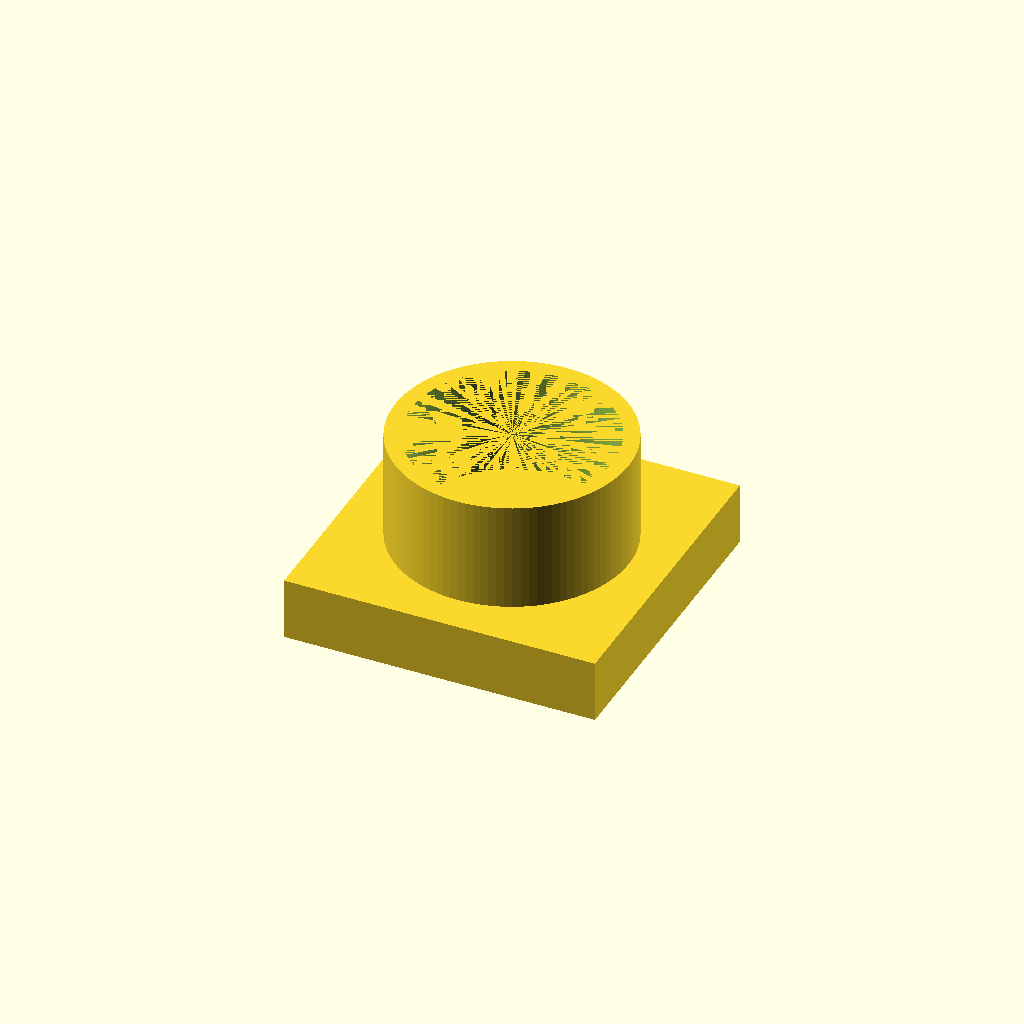
Cell 1: the model at its default parameters.
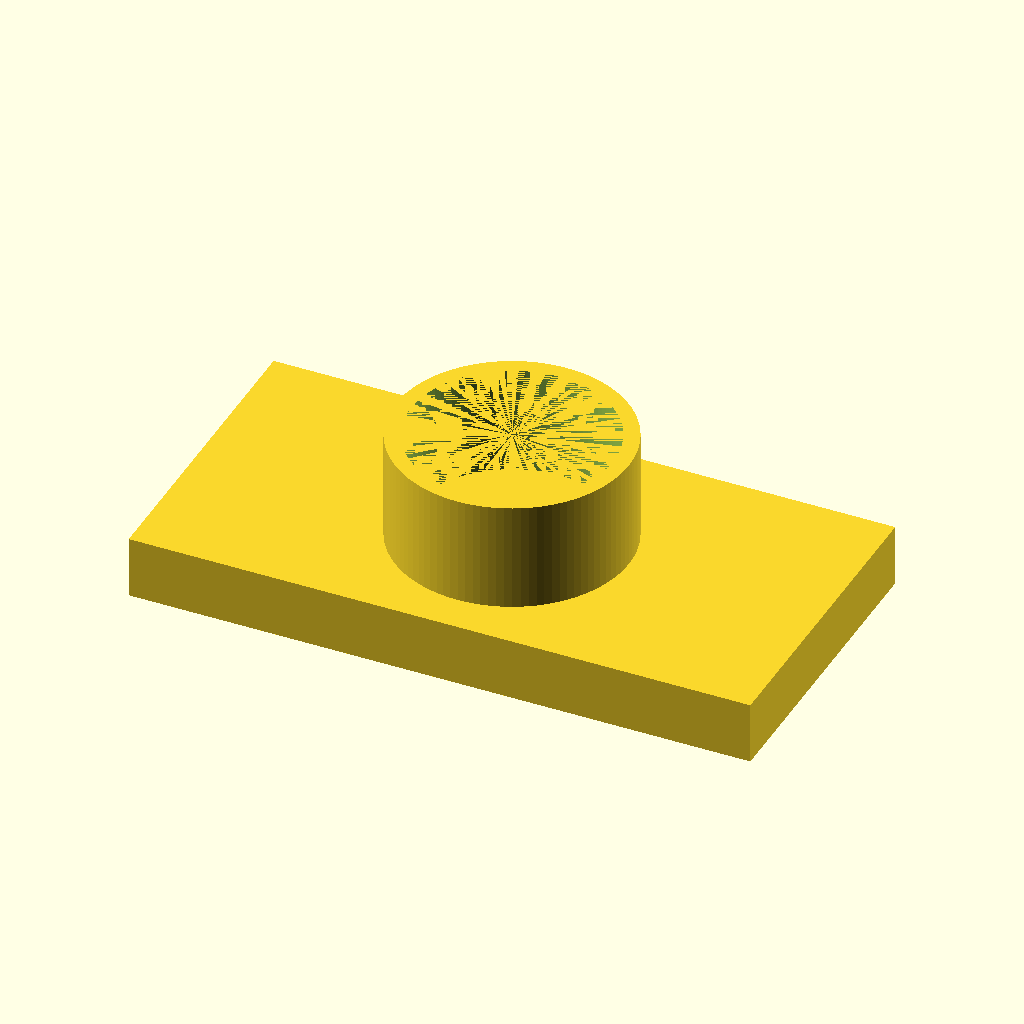
Cell 2 — base_length set to 80, the other parameters unchanged.
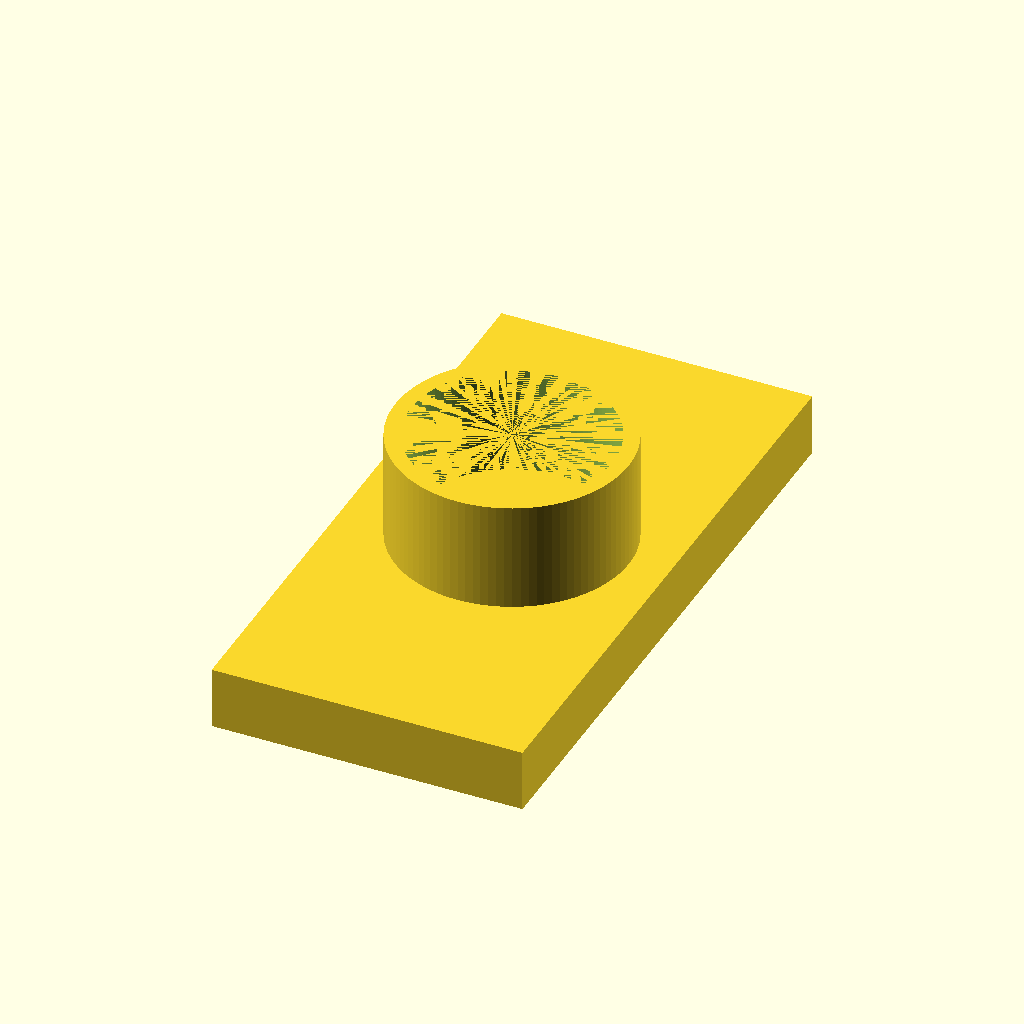
Cell 3: the same model with base_width = 80.
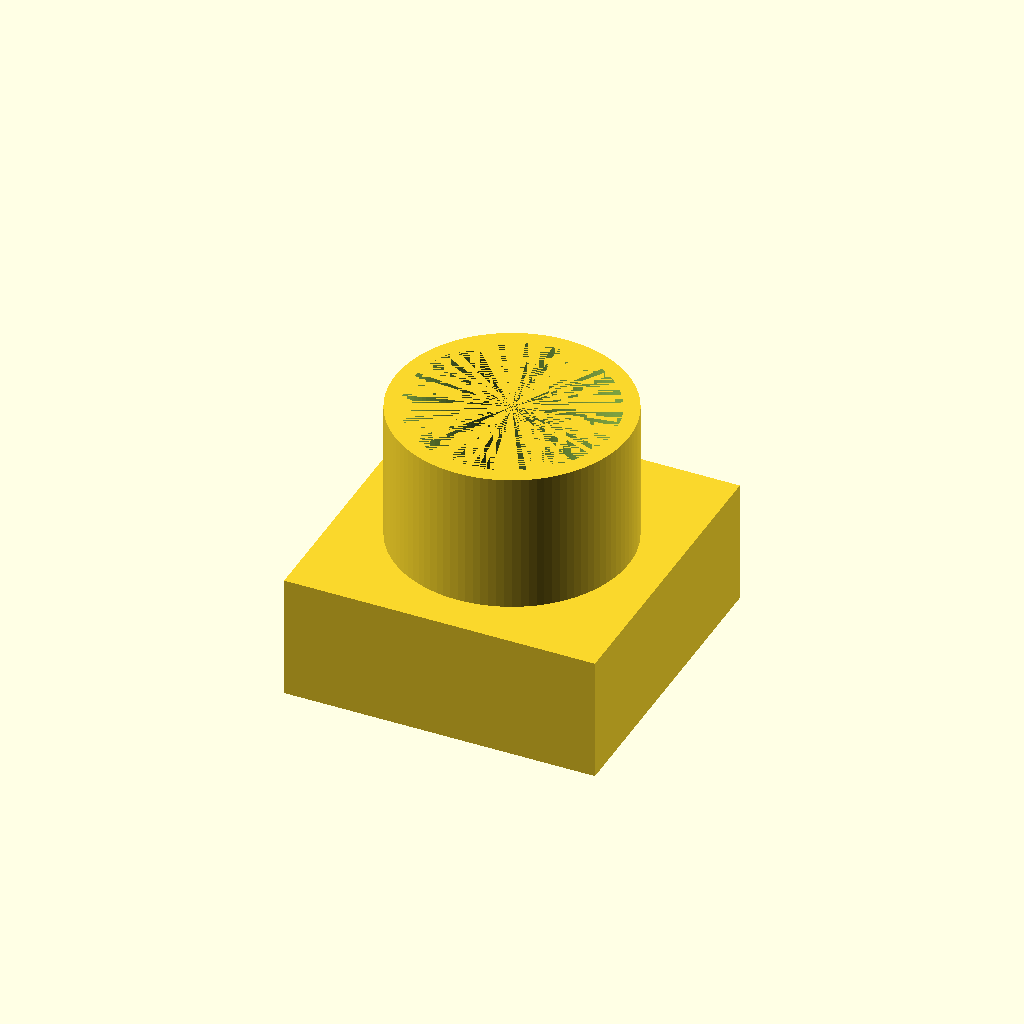
Cell 4 — base_height set to 16, the other parameters unchanged.
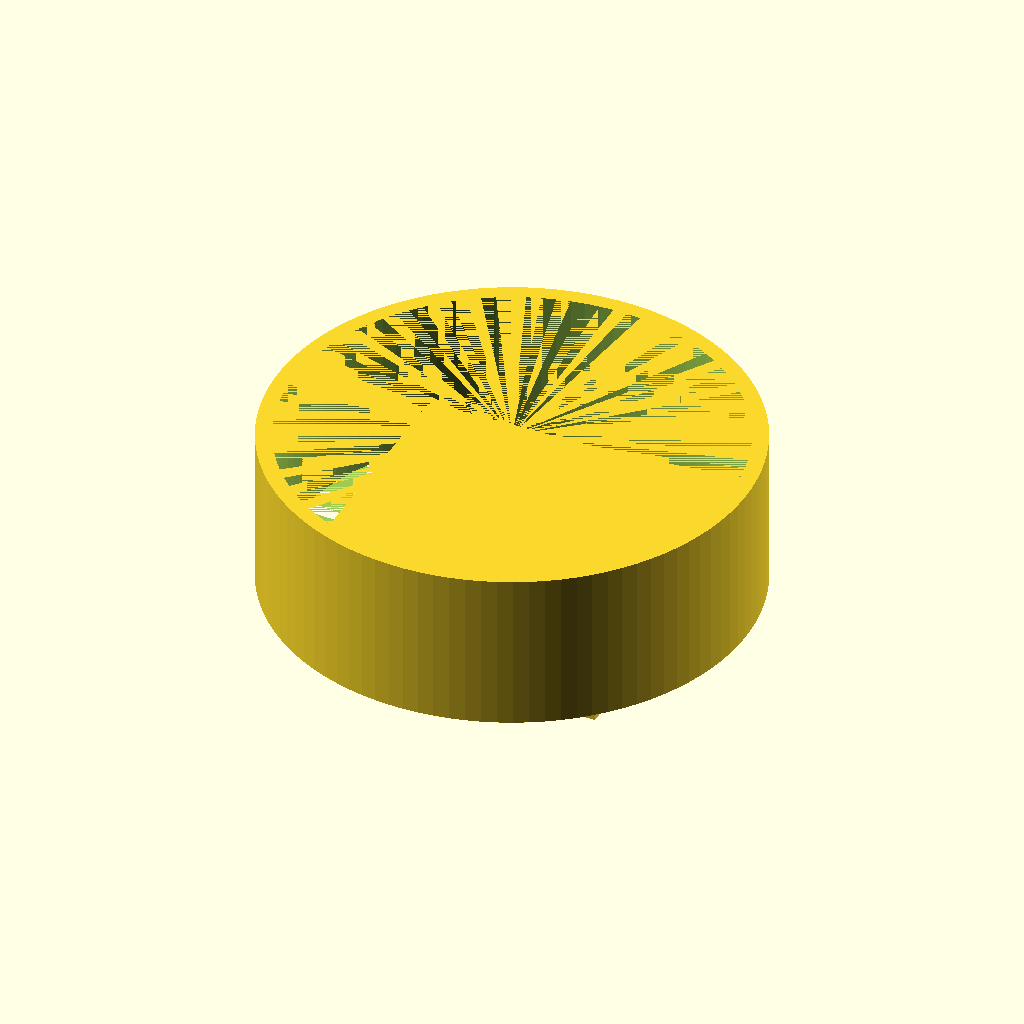
Cell 5: cylinder_diameter = 60 (everything else at default).
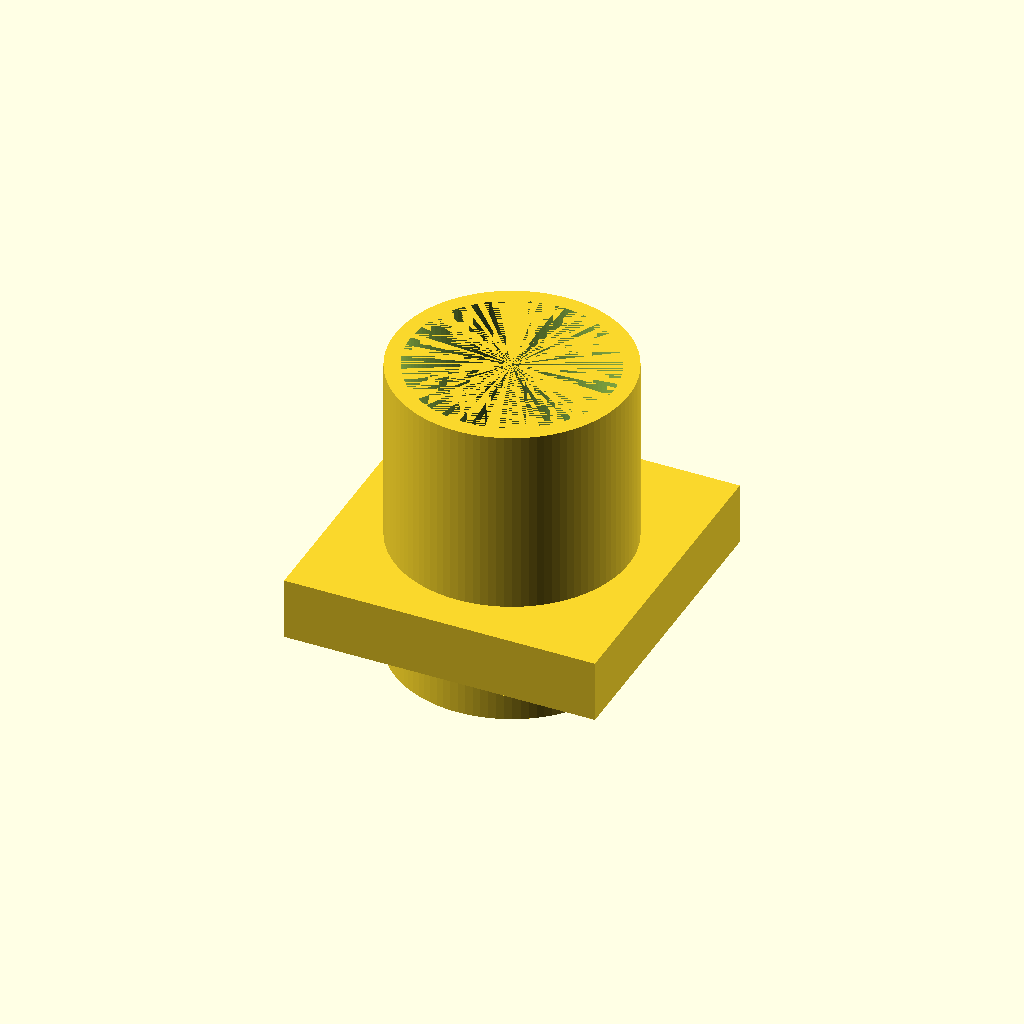
Cell 6 — cylinder_height set to 40, the other parameters unchanged.
One fixed orthographic camera (rotation 55°, 0°, 25°; colour scheme Cornfield) for every cell.
The OpenSCAD source (deepcad_8037/0029/00295085/output_1/00295085.scad):

// Parameters for the base block
base_length = 40;  // Length of the rectangular base
base_width = 40;   // Width of the rectangular base
base_height = 8;   // Reduced height of the rectangular base to match the original model

// Parameters for the cylindrical extension
cylinder_diameter = 30;  // Diameter of the cylinder
cylinder_height = 20;    // Height of the cylinder
cylinder_wall_thickness = 2;  // Thickness of the cylinder wall

// Base block
module base_block() {
    cube([base_length, base_width, base_height], center = true);
}

// Cylindrical extension
module cylindrical_extension() {
    difference() {
        // Outer cylinder with smooth surface
        cylinder(h = cylinder_height, d = cylinder_diameter, center = true, $fn = 100); // Increased $fn for smoothness
        // Inner hollow cylinder
        cylinder(h = cylinder_height, d = cylinder_diameter - 2 * cylinder_wall_thickness, center = true, $fn = 100);
    }
}

// Full model
module flexible_coupling() {
    // Base block
    translate([0, 0, -base_height / 2])
        base_block();
    // Cylindrical extension
    translate([0, 0, base_height / 2])
        cylindrical_extension();
}

// Render the model
flexible_coupling();
Customizer parameters (derived from the source; name, type, default, range or options):
base_length: number, default 40
base_width: number, default 40
base_height: number, default 8
cylinder_diameter: number, default 30
cylinder_height: number, default 20
cylinder_wall_thickness: number, default 2
